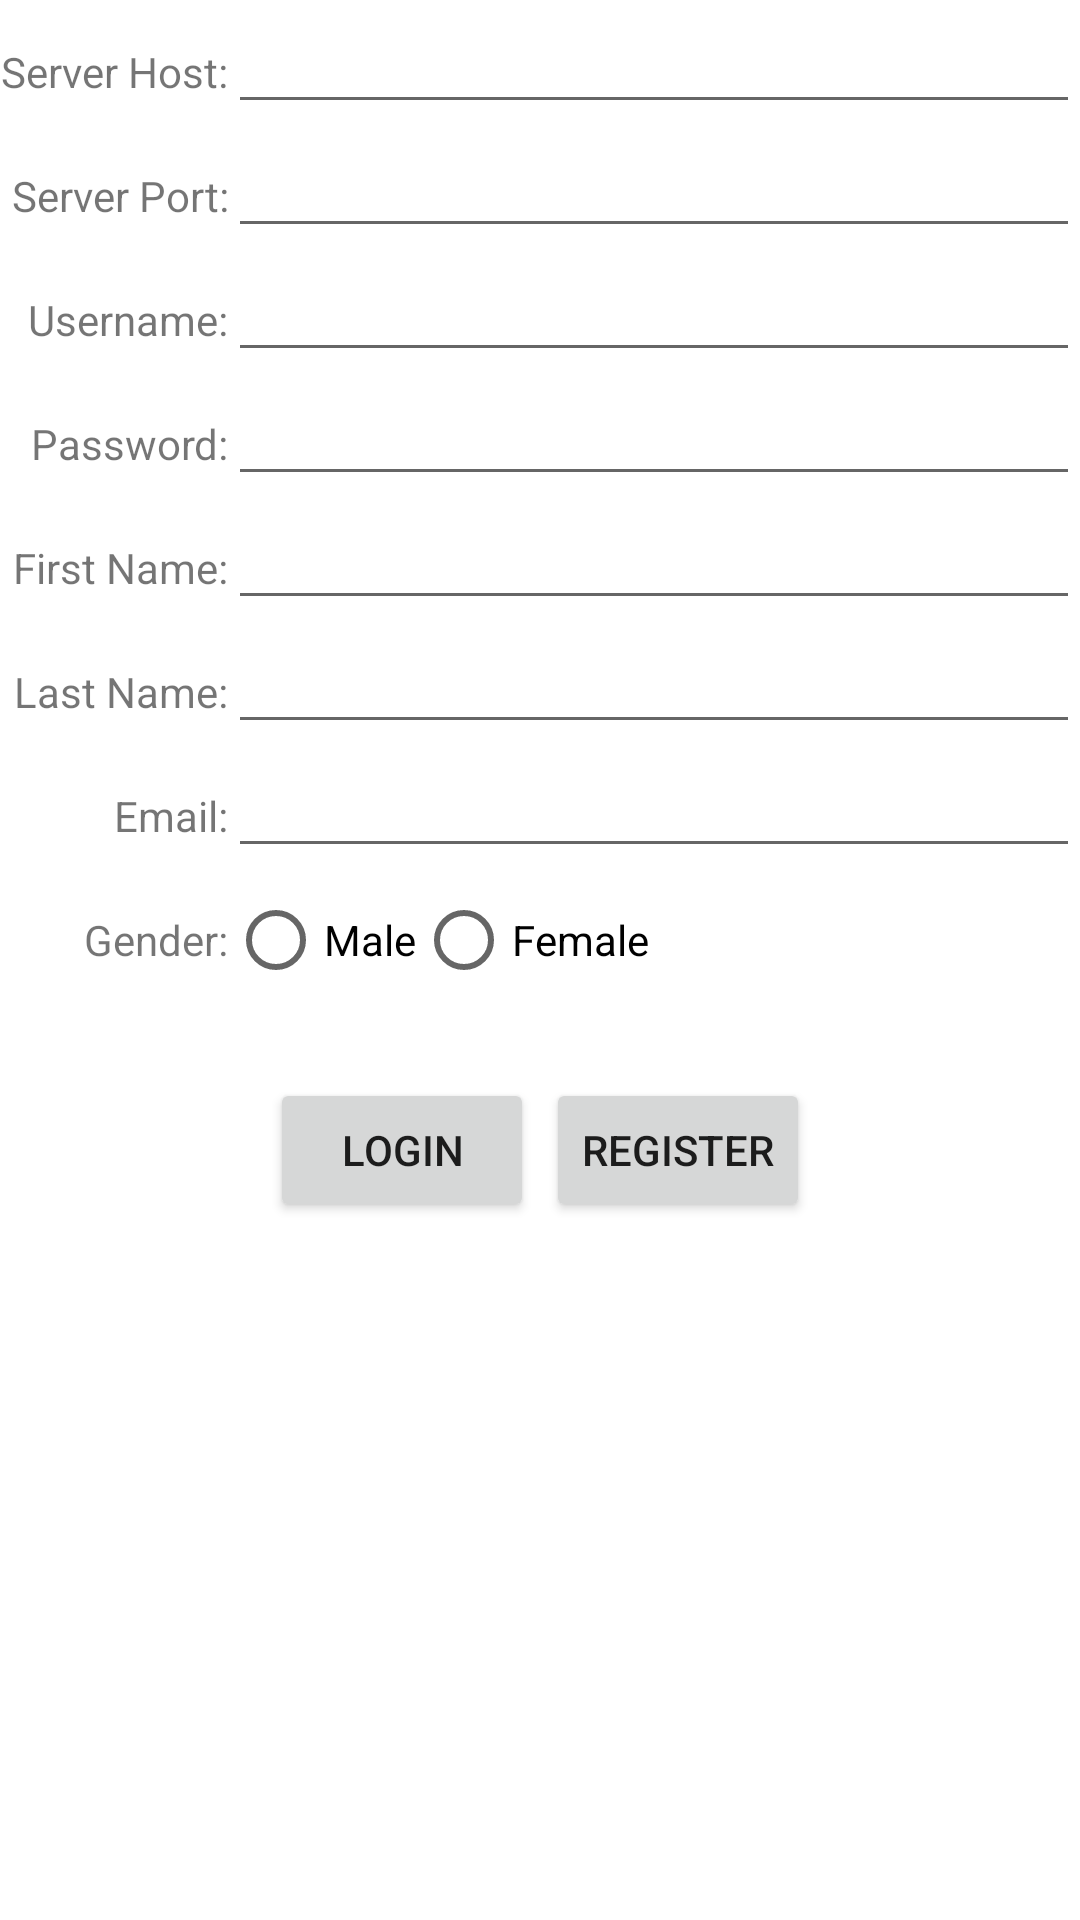

Android layout source for this screen:
<!-- AndroidManifest.xml: application theme Theme.FamilyMapApp -->
<!-- res/layout/fragment_login.xml -->
<TableLayout
    xmlns:android="http://schemas.android.com/apk/res/android"
    xmlns:tools="http://schemas.android.com/tools"
    android:layout_width="match_parent"
    android:layout_height="match_parent"
    android:layout_margin="16dp"
    android:stretchColumns="3"
    android:id="@+id/loginFragment"
    tools:context=".UserInterface.LoginFragment">
    <TableRow>
        <TextView
            android:layout_height="wrap_content"
            android:layout_width="wrap_content"
            android:gravity="end"
            android:text="@string/serverHost"/>

        <EditText
            android:id="@+id/serverHostField"
            android:layout_width="wrap_content"
            android:layout_height="wrap_content"
            android:layout_span="3"
            tools:text="10.0.2.2"/>
    </TableRow>
    <TableRow>
        <TextView
            android:layout_height="wrap_content"
            android:layout_width="wrap_content"
            android:gravity="end"
            android:text="@string/serverPort"/>
        <EditText
            android:id="@+id/serverPortField"
            android:layout_width="wrap_content"
            android:layout_height="wrap_content"
            android:layout_span="3"
            tools:text="8080"/>
    </TableRow>
    <TableRow>
        <TextView
            android:layout_height="wrap_content"
            android:layout_width="wrap_content"
            android:gravity="end"
            android:text="@string/username"/>
        <EditText
            android:id="@+id/usernameField"
            android:layout_width="wrap_content"
            android:layout_height="wrap_content"
            android:layout_span="3" />
    </TableRow>
    <TableRow>
        <TextView
            android:layout_height="wrap_content"
            android:layout_width="wrap_content"
            android:gravity="end"
            android:text="@string/password"/>
        <EditText
            android:id="@+id/passwordField"
            android:layout_width="wrap_content"
            android:layout_height="wrap_content"
            android:ems="10"
            android:inputType="textPassword"
            android:layout_span="3"/>
    </TableRow>
    <TableRow>
        <TextView
            android:layout_height="wrap_content"
            android:layout_width="wrap_content"
            android:gravity="end"
            android:text="@string/firstName"/>
        <EditText
            android:id="@+id/firstNameField"
            android:layout_width="wrap_content"
            android:layout_height="wrap_content"
            android:layout_span="3"/>
    </TableRow>
    <TableRow>
        <TextView
            android:layout_height="wrap_content"
            android:layout_width="wrap_content"
            android:gravity="end"
            android:text="@string/lastName"/>
        <EditText
            android:id="@+id/lastNameField"
            android:layout_width="wrap_content"
            android:layout_height="wrap_content"
            android:layout_span="3"/>
    </TableRow>
    <TableRow>
        <TextView
            android:layout_height="wrap_content"
            android:layout_width="wrap_content"
            android:gravity="end"
            android:text="@string/email"/>
        <EditText
            android:id="@+id/emailField"
            android:layout_width="wrap_content"
            android:layout_height="wrap_content"
            android:layout_span="3"/>
    </TableRow>

    <TableRow>

        <TextView
            android:layout_width="wrap_content"
            android:layout_height="wrap_content"
            android:gravity="end"
            android:layout_gravity="center_vertical"
            android:text="@string/gender" />

        <RadioGroup
            android:layout_width="wrap_content"
            android:layout_height="wrap_content"
            android:layout_span="1"
            android:id="@+id/genderButtons"
            android:orientation="horizontal">

            <RadioButton
                android:id="@+id/maleButton"
                android:layout_width="wrap_content"
                android:layout_height="wrap_content"
                android:text="@string/male" />

            <RadioButton
                android:id="@+id/femaleButton"
                android:layout_width="wrap_content"
                android:layout_height="wrap_content"
                android:text="@string/female" />
        </RadioGroup>
    </TableRow>
    <LinearLayout
        android:layout_width="wrap_content"
        android:layout_height="wrap_content"
        android:orientation="horizontal"
        android:paddingTop="20dp"
        android:gravity="center_horizontal">
        <Button
            android:id="@+id/LoginButton"
            android:layout_width="wrap_content"
            android:layout_height="wrap_content"
            android:layout_margin="2dp"
            android:text="@string/Login" />
        <Button
            android:id="@+id/RegisterButton"
            android:layout_height="wrap_content"
            android:layout_width="wrap_content"
            android:layout_margin="2dp"
            android:text="@string/Register"
            />
    </LinearLayout>
</TableLayout>
<!-- resources referenced by this layout -->
<resources>
  <string name="Login">Login</string>
  <string name="Register">Register</string>
  <string name="email">Email:</string>
  <string name="female">Female</string>
  <string name="firstName">First Name:</string>
  <string name="gender">Gender:</string>
  <string name="lastName">Last Name:</string>
  <string name="male">Male</string>
  <string name="password">Password:</string>
  <string name="serverHost">Server Host:</string>
  <string name="serverPort">Server Port:</string>
  <string name="username">Username:</string>
  <style name="Theme.FamilyMapApp" parent="Theme.MaterialComponents.DayNight.DarkActionBar">
          
          <item name="colorPrimary">@color/purple_500</item>
          <item name="colorPrimaryVariant">@color/purple_700</item>
          <item name="colorOnPrimary">@color/white</item>
          
          <item name="colorSecondary">@color/teal_200</item>
          <item name="colorSecondaryVariant">@color/teal_700</item>
          <item name="colorOnSecondary">@color/black</item>
          
          <item name="android:statusBarColor">?attr/colorPrimaryVariant</item>
          
      </style>
  <color name="purple_500">#FF6200EE</color>
  <color name="purple_700">#FF3700B3</color>
  <color name="white">#FFFFFFFF</color>
  <color name="teal_200">#FF03DAC5</color>
  <color name="teal_700">#FF018786</color>
  <color name="black">#FF000000</color>
</resources>
